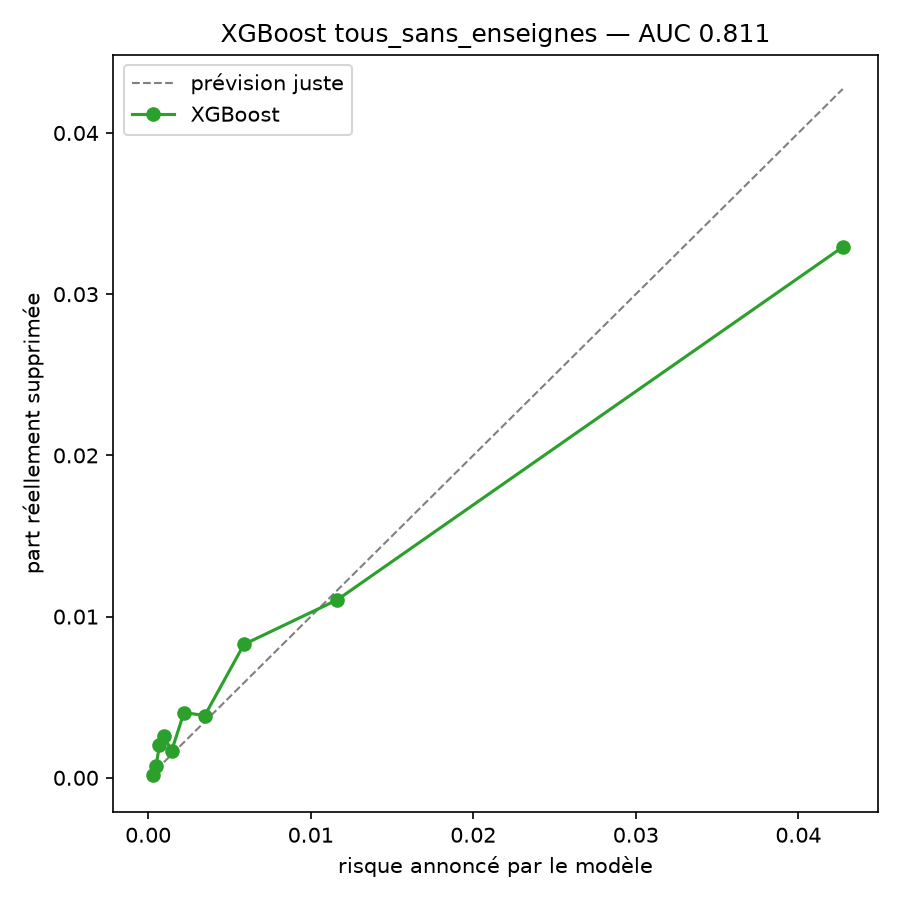

The data file committed next to this chart (first rows):
risque_prevu, risque_observe, avis
0.0002794, 0.0001839, 5437
0.0004851, 0.0007358, 5436
0.0006976, 0.002024, 5436
0.0009869, 0.002575, 5436
0.001439, 0.001656, 5436
0.002204, 0.004047, 5436
0.003484, 0.003863, 5436
0.005896, 0.008278, 5436
0.01163, 0.01104, 5436
0.04273, 0.03293, 5436
